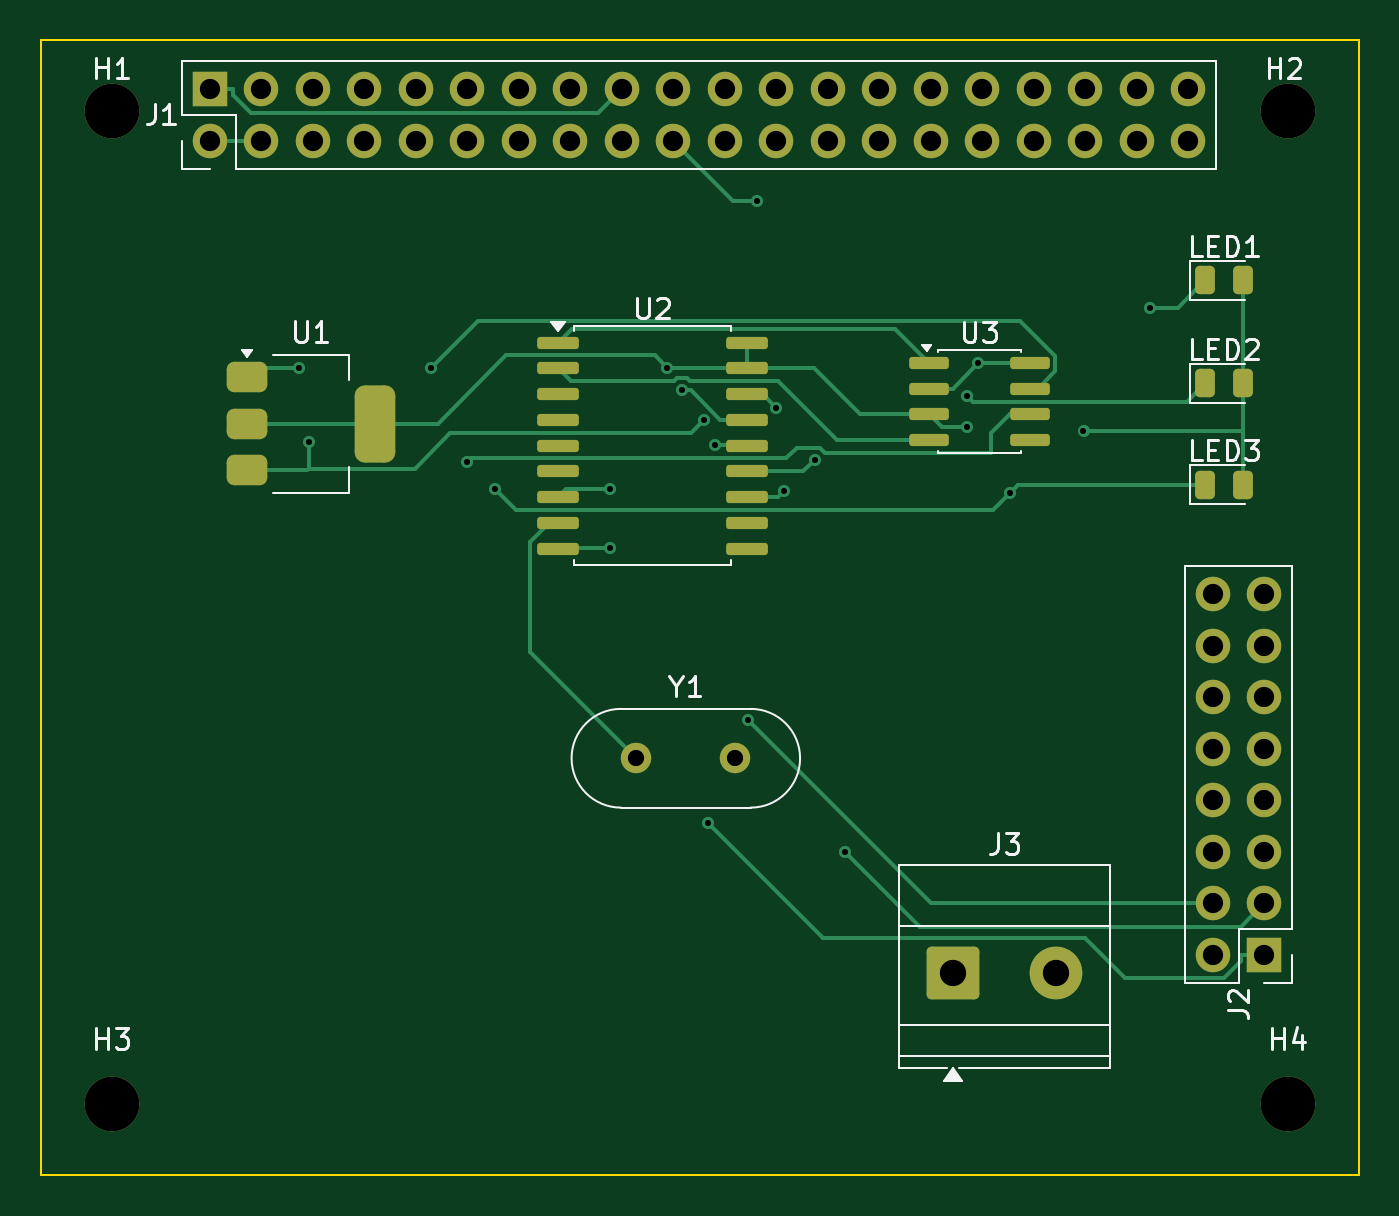
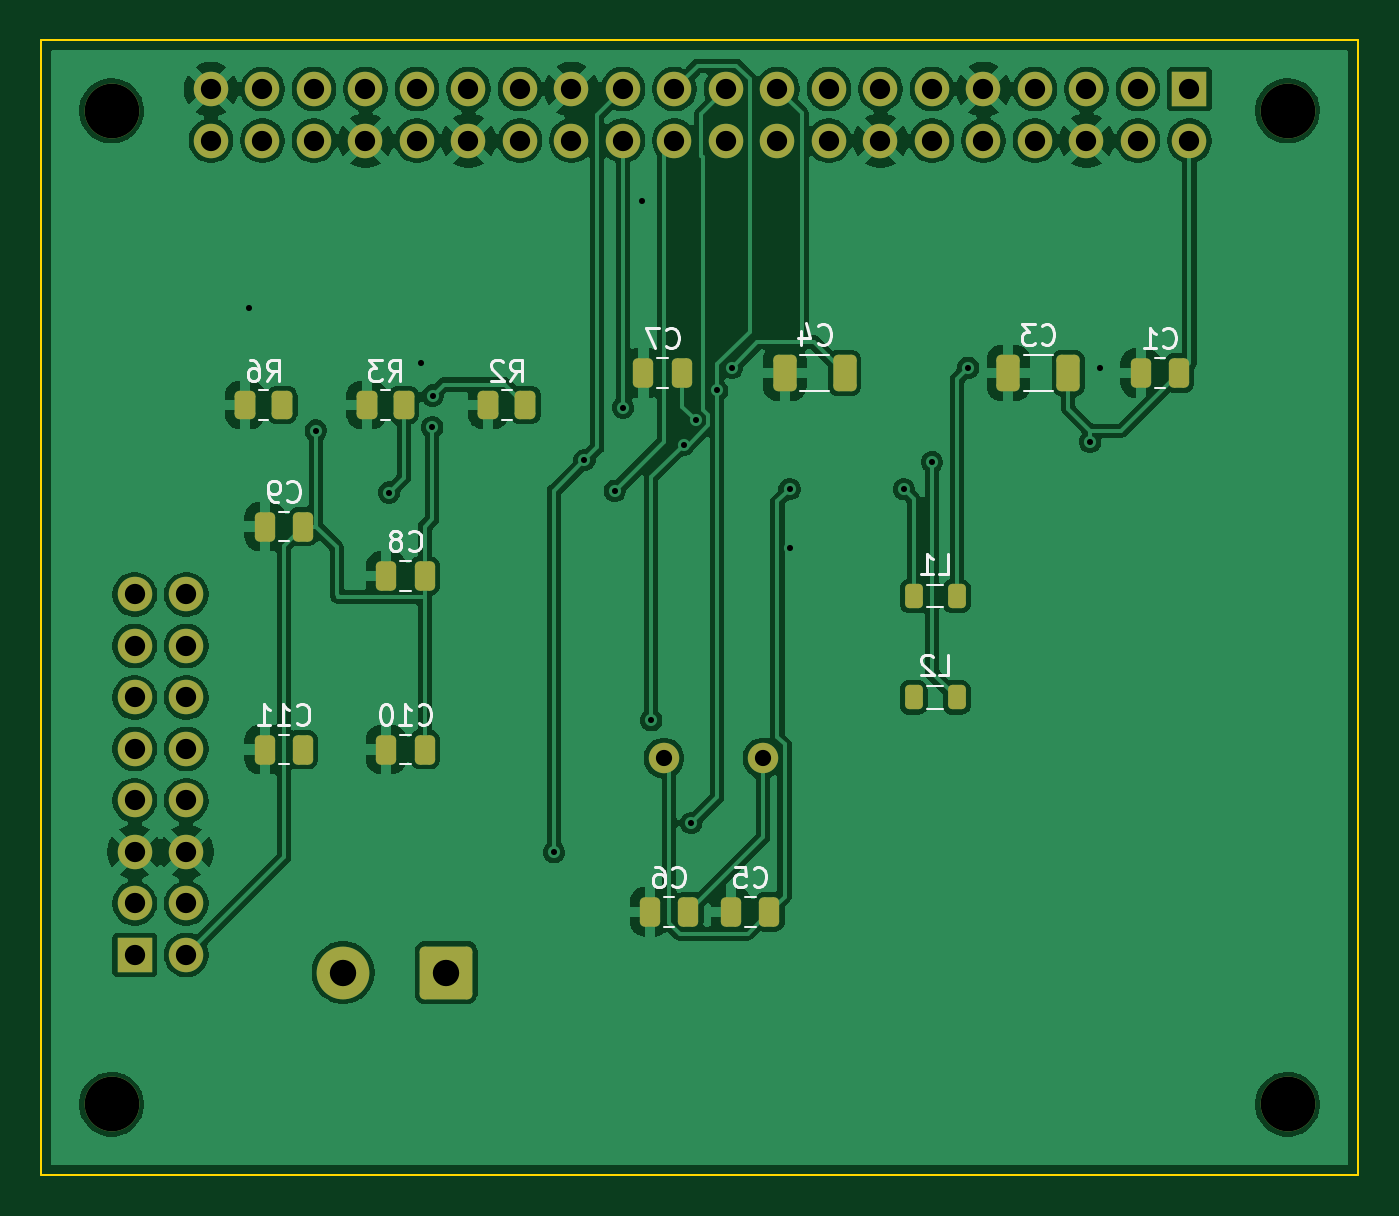
Circuit board: 10 layer files. Board 65.0 x 56.0 mm.
- bottom_copper: can-hat-B_Cu.gbl (166060 bytes)
- bottom_mask: can-hat-B_Mask.gbs (4467 bytes)
- paste: can-hat-B_Paste.gbp (2477 bytes)
- bottom_silk: can-hat-B_Silkscreen.gbo (21772 bytes)
- outline: can-hat-Edge_Cuts.gm1 (605 bytes)
- top_copper: can-hat-F_Cu.gtl (15624 bytes)
- top_mask: can-hat-F_Mask.gts (4558 bytes)
- paste: can-hat-F_Paste.gtp (2563 bytes)
- top_silk: can-hat-F_Silkscreen.gto (15732 bytes)
- drill: can-hat.drl (1881 bytes)

=== bottom_copper: can-hat-B_Cu.gbl (166060 bytes, source omitted) ===
=== bottom_mask: can-hat-B_Mask.gbs ===
%TF.GenerationSoftware,KiCad,Pcbnew,9.0.7*%
%TF.CreationDate,2026-02-04T14:07:26-06:00*%
%TF.ProjectId,can-hat,63616e2d-6861-4742-9e6b-696361645f70,rev?*%
%TF.SameCoordinates,Original*%
%TF.FileFunction,Soldermask,Bot*%
%TF.FilePolarity,Negative*%
%FSLAX46Y46*%
G04 Gerber Fmt 4.6, Leading zero omitted, Abs format (unit mm)*
G04 Created by KiCad (PCBNEW 9.0.7) date 2026-02-04 14:07:26*
%MOMM*%
%LPD*%
G01*
G04 APERTURE LIST*
G04 Aperture macros list*
%AMRoundRect*
0 Rectangle with rounded corners*
0 $1 Rounding radius*
0 $2 $3 $4 $5 $6 $7 $8 $9 X,Y pos of 4 corners*
0 Add a 4 corners polygon primitive as box body*
4,1,4,$2,$3,$4,$5,$6,$7,$8,$9,$2,$3,0*
0 Add four circle primitives for the rounded corners*
1,1,$1+$1,$2,$3*
1,1,$1+$1,$4,$5*
1,1,$1+$1,$6,$7*
1,1,$1+$1,$8,$9*
0 Add four rect primitives between the rounded corners*
20,1,$1+$1,$2,$3,$4,$5,0*
20,1,$1+$1,$4,$5,$6,$7,0*
20,1,$1+$1,$6,$7,$8,$9,0*
20,1,$1+$1,$8,$9,$2,$3,0*%
G04 Aperture macros list end*
%ADD10R,1.700000X1.700000*%
%ADD11C,1.700000*%
%ADD12RoundRect,0.250000X-1.050000X-1.050000X1.050000X-1.050000X1.050000X1.050000X-1.050000X1.050000X0*%
%ADD13C,2.600000*%
%ADD14C,2.700000*%
%ADD15C,1.500000*%
%ADD16RoundRect,0.250000X-0.250000X-0.475000X0.250000X-0.475000X0.250000X0.475000X-0.250000X0.475000X0*%
%ADD17RoundRect,0.250000X-0.262500X-0.450000X0.262500X-0.450000X0.262500X0.450000X-0.262500X0.450000X0*%
%ADD18RoundRect,0.250000X-0.325000X-0.650000X0.325000X-0.650000X0.325000X0.650000X-0.325000X0.650000X0*%
%ADD19RoundRect,0.218750X-0.218750X-0.381250X0.218750X-0.381250X0.218750X0.381250X-0.218750X0.381250X0*%
G04 APERTURE END LIST*
D10*
%TO.C,J2*%
X175040000Y-77700000D03*
D11*
X172500000Y-77700000D03*
X175040000Y-75160000D03*
X172500000Y-75160000D03*
X175040000Y-72620000D03*
X172500000Y-72620000D03*
X175040000Y-70080000D03*
X172500000Y-70080000D03*
X175040000Y-67540000D03*
X172500000Y-67540000D03*
X175040000Y-65000000D03*
X172500000Y-65000000D03*
X175040000Y-62460000D03*
X172500000Y-62460000D03*
X175040000Y-59920000D03*
X172500000Y-59920000D03*
%TD*%
D12*
%TO.C,J3*%
X159685000Y-78570000D03*
D13*
X164765000Y-78570000D03*
%TD*%
D14*
%TO.C,H1*%
X118185000Y-36070000D03*
%TD*%
%TO.C,H2*%
X176185000Y-36070000D03*
%TD*%
%TO.C,H3*%
X118185000Y-85070000D03*
%TD*%
%TO.C,H4*%
X176185000Y-85070000D03*
%TD*%
D15*
%TO.C,Y1*%
X144060000Y-68000000D03*
X148940000Y-68000000D03*
%TD*%
D10*
%TO.C,J1*%
X123020000Y-35000000D03*
D11*
X123020000Y-37540000D03*
X125560000Y-35000000D03*
X125560000Y-37540000D03*
X128100000Y-35000000D03*
X128100000Y-37540000D03*
X130640000Y-35000000D03*
X130640000Y-37540000D03*
X133180000Y-35000000D03*
X133180000Y-37540000D03*
X135720000Y-35000000D03*
X135720000Y-37540000D03*
X138260000Y-35000000D03*
X138260000Y-37540000D03*
X140800000Y-35000000D03*
X140800000Y-37540000D03*
X143340000Y-35000000D03*
X143340000Y-37540000D03*
X145880000Y-35000000D03*
X145880000Y-37540000D03*
X148420000Y-35000000D03*
X148420000Y-37540000D03*
X150960000Y-35000000D03*
X150960000Y-37540000D03*
X153500000Y-35000000D03*
X153500000Y-37540000D03*
X156040000Y-35000000D03*
X156040000Y-37540000D03*
X158580000Y-35000000D03*
X158580000Y-37540000D03*
X161120000Y-35000000D03*
X161120000Y-37540000D03*
X163660000Y-35000000D03*
X163660000Y-37540000D03*
X166200000Y-35000000D03*
X166200000Y-37540000D03*
X168740000Y-35000000D03*
X168740000Y-37540000D03*
X171280000Y-35000000D03*
X171280000Y-37540000D03*
%TD*%
D16*
%TO.C,C6*%
X147735000Y-75570000D03*
X149635000Y-75570000D03*
%TD*%
%TO.C,C5*%
X143735000Y-75570000D03*
X145635000Y-75570000D03*
%TD*%
D17*
%TO.C,R2*%
X155772500Y-50570000D03*
X157597500Y-50570000D03*
%TD*%
D18*
%TO.C,C4*%
X140025000Y-49000000D03*
X142975000Y-49000000D03*
%TD*%
D16*
%TO.C,C8*%
X160735000Y-59000000D03*
X162635000Y-59000000D03*
%TD*%
D19*
%TO.C,L1*%
X134500000Y-60000000D03*
X136625000Y-60000000D03*
%TD*%
%TO.C,L2*%
X134500000Y-65000000D03*
X136625000Y-65000000D03*
%TD*%
D16*
%TO.C,C9*%
X166735000Y-56570000D03*
X168635000Y-56570000D03*
%TD*%
D17*
%TO.C,R3*%
X161772500Y-50570000D03*
X163597500Y-50570000D03*
%TD*%
D16*
%TO.C,C1*%
X123525000Y-49000000D03*
X125425000Y-49000000D03*
%TD*%
%TO.C,C11*%
X166735000Y-67570000D03*
X168635000Y-67570000D03*
%TD*%
%TO.C,C10*%
X160735000Y-67570000D03*
X162635000Y-67570000D03*
%TD*%
D18*
%TO.C,C3*%
X129000000Y-49000000D03*
X131950000Y-49000000D03*
%TD*%
D17*
%TO.C,R6*%
X167772500Y-50570000D03*
X169597500Y-50570000D03*
%TD*%
D16*
%TO.C,C7*%
X148050000Y-49000000D03*
X149950000Y-49000000D03*
%TD*%
M02*

=== paste: can-hat-B_Paste.gbp (2477 bytes, source withheld) ===
=== bottom_silk: can-hat-B_Silkscreen.gbo (21772 bytes, source omitted) ===
=== outline: can-hat-Edge_Cuts.gm1 ===
%TF.GenerationSoftware,KiCad,Pcbnew,9.0.7*%
%TF.CreationDate,2026-02-04T14:07:26-06:00*%
%TF.ProjectId,can-hat,63616e2d-6861-4742-9e6b-696361645f70,rev?*%
%TF.SameCoordinates,Original*%
%TF.FileFunction,Profile,NP*%
%FSLAX46Y46*%
G04 Gerber Fmt 4.6, Leading zero omitted, Abs format (unit mm)*
G04 Created by KiCad (PCBNEW 9.0.7) date 2026-02-04 14:07:26*
%MOMM*%
%LPD*%
G01*
G04 APERTURE LIST*
%TA.AperFunction,Profile*%
%ADD10C,0.100000*%
%TD*%
G04 APERTURE END LIST*
D10*
X114685000Y-32570000D02*
X179685000Y-32570000D01*
X179685000Y-88570000D01*
X114685000Y-88570000D01*
X114685000Y-32570000D01*
M02*

=== top_copper: can-hat-F_Cu.gtl (15624 bytes, source omitted) ===
=== top_mask: can-hat-F_Mask.gts ===
%TF.GenerationSoftware,KiCad,Pcbnew,9.0.7*%
%TF.CreationDate,2026-02-04T14:07:26-06:00*%
%TF.ProjectId,can-hat,63616e2d-6861-4742-9e6b-696361645f70,rev?*%
%TF.SameCoordinates,Original*%
%TF.FileFunction,Soldermask,Top*%
%TF.FilePolarity,Negative*%
%FSLAX46Y46*%
G04 Gerber Fmt 4.6, Leading zero omitted, Abs format (unit mm)*
G04 Created by KiCad (PCBNEW 9.0.7) date 2026-02-04 14:07:26*
%MOMM*%
%LPD*%
G01*
G04 APERTURE LIST*
G04 Aperture macros list*
%AMRoundRect*
0 Rectangle with rounded corners*
0 $1 Rounding radius*
0 $2 $3 $4 $5 $6 $7 $8 $9 X,Y pos of 4 corners*
0 Add a 4 corners polygon primitive as box body*
4,1,4,$2,$3,$4,$5,$6,$7,$8,$9,$2,$3,0*
0 Add four circle primitives for the rounded corners*
1,1,$1+$1,$2,$3*
1,1,$1+$1,$4,$5*
1,1,$1+$1,$6,$7*
1,1,$1+$1,$8,$9*
0 Add four rect primitives between the rounded corners*
20,1,$1+$1,$2,$3,$4,$5,0*
20,1,$1+$1,$4,$5,$6,$7,0*
20,1,$1+$1,$6,$7,$8,$9,0*
20,1,$1+$1,$8,$9,$2,$3,0*%
G04 Aperture macros list end*
%ADD10RoundRect,0.150000X-0.825000X-0.150000X0.825000X-0.150000X0.825000X0.150000X-0.825000X0.150000X0*%
%ADD11RoundRect,0.243750X-0.243750X-0.456250X0.243750X-0.456250X0.243750X0.456250X-0.243750X0.456250X0*%
%ADD12RoundRect,0.150000X-0.875000X-0.150000X0.875000X-0.150000X0.875000X0.150000X-0.875000X0.150000X0*%
%ADD13R,1.700000X1.700000*%
%ADD14C,1.700000*%
%ADD15RoundRect,0.375000X-0.625000X-0.375000X0.625000X-0.375000X0.625000X0.375000X-0.625000X0.375000X0*%
%ADD16RoundRect,0.500000X-0.500000X-1.400000X0.500000X-1.400000X0.500000X1.400000X-0.500000X1.400000X0*%
%ADD17RoundRect,0.250000X-1.050000X-1.050000X1.050000X-1.050000X1.050000X1.050000X-1.050000X1.050000X0*%
%ADD18C,2.600000*%
%ADD19C,2.700000*%
%ADD20C,1.500000*%
G04 APERTURE END LIST*
D10*
%TO.C,U3*%
X158500000Y-48500000D03*
X158500000Y-49770000D03*
X158500000Y-51040000D03*
X158500000Y-52310000D03*
X163450000Y-52310000D03*
X163450000Y-51040000D03*
X163450000Y-49770000D03*
X163450000Y-48500000D03*
%TD*%
D11*
%TO.C,LED2*%
X172125000Y-49500000D03*
X174000000Y-49500000D03*
%TD*%
D12*
%TO.C,U2*%
X140200000Y-47500000D03*
X140200000Y-48770000D03*
X140200000Y-50040000D03*
X140200000Y-51310000D03*
X140200000Y-52580000D03*
X140200000Y-53850000D03*
X140200000Y-55120000D03*
X140200000Y-56390000D03*
X140200000Y-57660000D03*
X149500000Y-57660000D03*
X149500000Y-56390000D03*
X149500000Y-55120000D03*
X149500000Y-53850000D03*
X149500000Y-52580000D03*
X149500000Y-51310000D03*
X149500000Y-50040000D03*
X149500000Y-48770000D03*
X149500000Y-47500000D03*
%TD*%
D13*
%TO.C,J2*%
X175040000Y-77700000D03*
D14*
X172500000Y-77700000D03*
X175040000Y-75160000D03*
X172500000Y-75160000D03*
X175040000Y-72620000D03*
X172500000Y-72620000D03*
X175040000Y-70080000D03*
X172500000Y-70080000D03*
X175040000Y-67540000D03*
X172500000Y-67540000D03*
X175040000Y-65000000D03*
X172500000Y-65000000D03*
X175040000Y-62460000D03*
X172500000Y-62460000D03*
X175040000Y-59920000D03*
X172500000Y-59920000D03*
%TD*%
D15*
%TO.C,U1*%
X124850000Y-49200000D03*
X124850000Y-51500000D03*
D16*
X131150000Y-51500000D03*
D15*
X124850000Y-53800000D03*
%TD*%
D11*
%TO.C,LED3*%
X172125000Y-54500000D03*
X174000000Y-54500000D03*
%TD*%
D17*
%TO.C,J3*%
X159685000Y-78570000D03*
D18*
X164765000Y-78570000D03*
%TD*%
D19*
%TO.C,H1*%
X118185000Y-36070000D03*
%TD*%
%TO.C,H2*%
X176185000Y-36070000D03*
%TD*%
%TO.C,H3*%
X118185000Y-85070000D03*
%TD*%
%TO.C,H4*%
X176185000Y-85070000D03*
%TD*%
D11*
%TO.C,LED1*%
X172125000Y-44430000D03*
X174000000Y-44430000D03*
%TD*%
D20*
%TO.C,Y1*%
X144060000Y-68000000D03*
X148940000Y-68000000D03*
%TD*%
D13*
%TO.C,J1*%
X123020000Y-35000000D03*
D14*
X123020000Y-37540000D03*
X125560000Y-35000000D03*
X125560000Y-37540000D03*
X128100000Y-35000000D03*
X128100000Y-37540000D03*
X130640000Y-35000000D03*
X130640000Y-37540000D03*
X133180000Y-35000000D03*
X133180000Y-37540000D03*
X135720000Y-35000000D03*
X135720000Y-37540000D03*
X138260000Y-35000000D03*
X138260000Y-37540000D03*
X140800000Y-35000000D03*
X140800000Y-37540000D03*
X143340000Y-35000000D03*
X143340000Y-37540000D03*
X145880000Y-35000000D03*
X145880000Y-37540000D03*
X148420000Y-35000000D03*
X148420000Y-37540000D03*
X150960000Y-35000000D03*
X150960000Y-37540000D03*
X153500000Y-35000000D03*
X153500000Y-37540000D03*
X156040000Y-35000000D03*
X156040000Y-37540000D03*
X158580000Y-35000000D03*
X158580000Y-37540000D03*
X161120000Y-35000000D03*
X161120000Y-37540000D03*
X163660000Y-35000000D03*
X163660000Y-37540000D03*
X166200000Y-35000000D03*
X166200000Y-37540000D03*
X168740000Y-35000000D03*
X168740000Y-37540000D03*
X171280000Y-35000000D03*
X171280000Y-37540000D03*
%TD*%
M02*

=== paste: can-hat-F_Paste.gtp (2563 bytes, source withheld) ===
=== top_silk: can-hat-F_Silkscreen.gto (15732 bytes, source omitted) ===
=== drill: can-hat.drl ===
M48
; DRILL file {KiCad 9.0.7} date 2026-02-04T14:07:30-0600
; FORMAT={-:-/ absolute / metric / decimal}
; #@! TF.CreationDate,2026-02-04T14:07:30-06:00
; #@! TF.GenerationSoftware,Kicad,Pcbnew,9.0.7
; #@! TF.FileFunction,MixedPlating,1,2
FMAT,2
METRIC
; #@! TA.AperFunction,Plated,PTH,ViaDrill
T1C0.300
; #@! TA.AperFunction,Plated,PTH,ComponentDrill
T2C0.800
; #@! TA.AperFunction,Plated,PTH,ComponentDrill
T3C1.000
; #@! TA.AperFunction,Plated,PTH,ComponentDrill
T4C1.300
; #@! TA.AperFunction,Plated,PTH,ComponentDrill
T5C2.700
%
G90
G05
T1
X127.432Y-48.738
X127.922Y-52.388
X133.928Y-48.738
X135.716Y-53.393
X137.104Y-54.734
X142.739Y-57.612
X142.74Y-54.724
X145.588Y-48.738
X146.309Y-49.861
X147.38Y-51.339
X147.591Y-71.197
X147.954Y-52.531
X149.565Y-66.128
X150.0Y-40.5
X150.96Y-50.706
X151.364Y-54.802
X152.859Y-53.293
X154.363Y-72.634
X160.35Y-50.117
X160.367Y-51.673
X160.931Y-48.5
X162.496Y-54.897
X166.113Y-51.84
X169.413Y-45.78
T2
X144.06Y-68.0
X148.94Y-68.0
T3
X123.02Y-35.0
X123.02Y-37.54
X125.56Y-35.0
X125.56Y-37.54
X128.1Y-35.0
X128.1Y-37.54
X130.64Y-35.0
X130.64Y-37.54
X133.18Y-35.0
X133.18Y-37.54
X135.72Y-35.0
X135.72Y-37.54
X138.26Y-35.0
X138.26Y-37.54
X140.8Y-35.0
X140.8Y-37.54
X143.34Y-35.0
X143.34Y-37.54
X145.88Y-35.0
X145.88Y-37.54
X148.42Y-35.0
X148.42Y-37.54
X150.96Y-35.0
X150.96Y-37.54
X153.5Y-35.0
X153.5Y-37.54
X156.04Y-35.0
X156.04Y-37.54
X158.58Y-35.0
X158.58Y-37.54
X161.12Y-35.0
X161.12Y-37.54
X163.66Y-35.0
X163.66Y-37.54
X166.2Y-35.0
X166.2Y-37.54
X168.74Y-35.0
X168.74Y-37.54
X171.28Y-35.0
X171.28Y-37.54
X172.5Y-59.92
X172.5Y-62.46
X172.5Y-65.0
X172.5Y-67.54
X172.5Y-70.08
X172.5Y-72.62
X172.5Y-75.16
X172.5Y-77.7
X175.04Y-59.92
X175.04Y-62.46
X175.04Y-65.0
X175.04Y-67.54
X175.04Y-70.08
X175.04Y-72.62
X175.04Y-75.16
X175.04Y-77.7
T4
X159.685Y-78.57
X164.765Y-78.57
T5
X118.185Y-36.07
X118.185Y-85.07
X176.185Y-36.07
X176.185Y-85.07
M30

